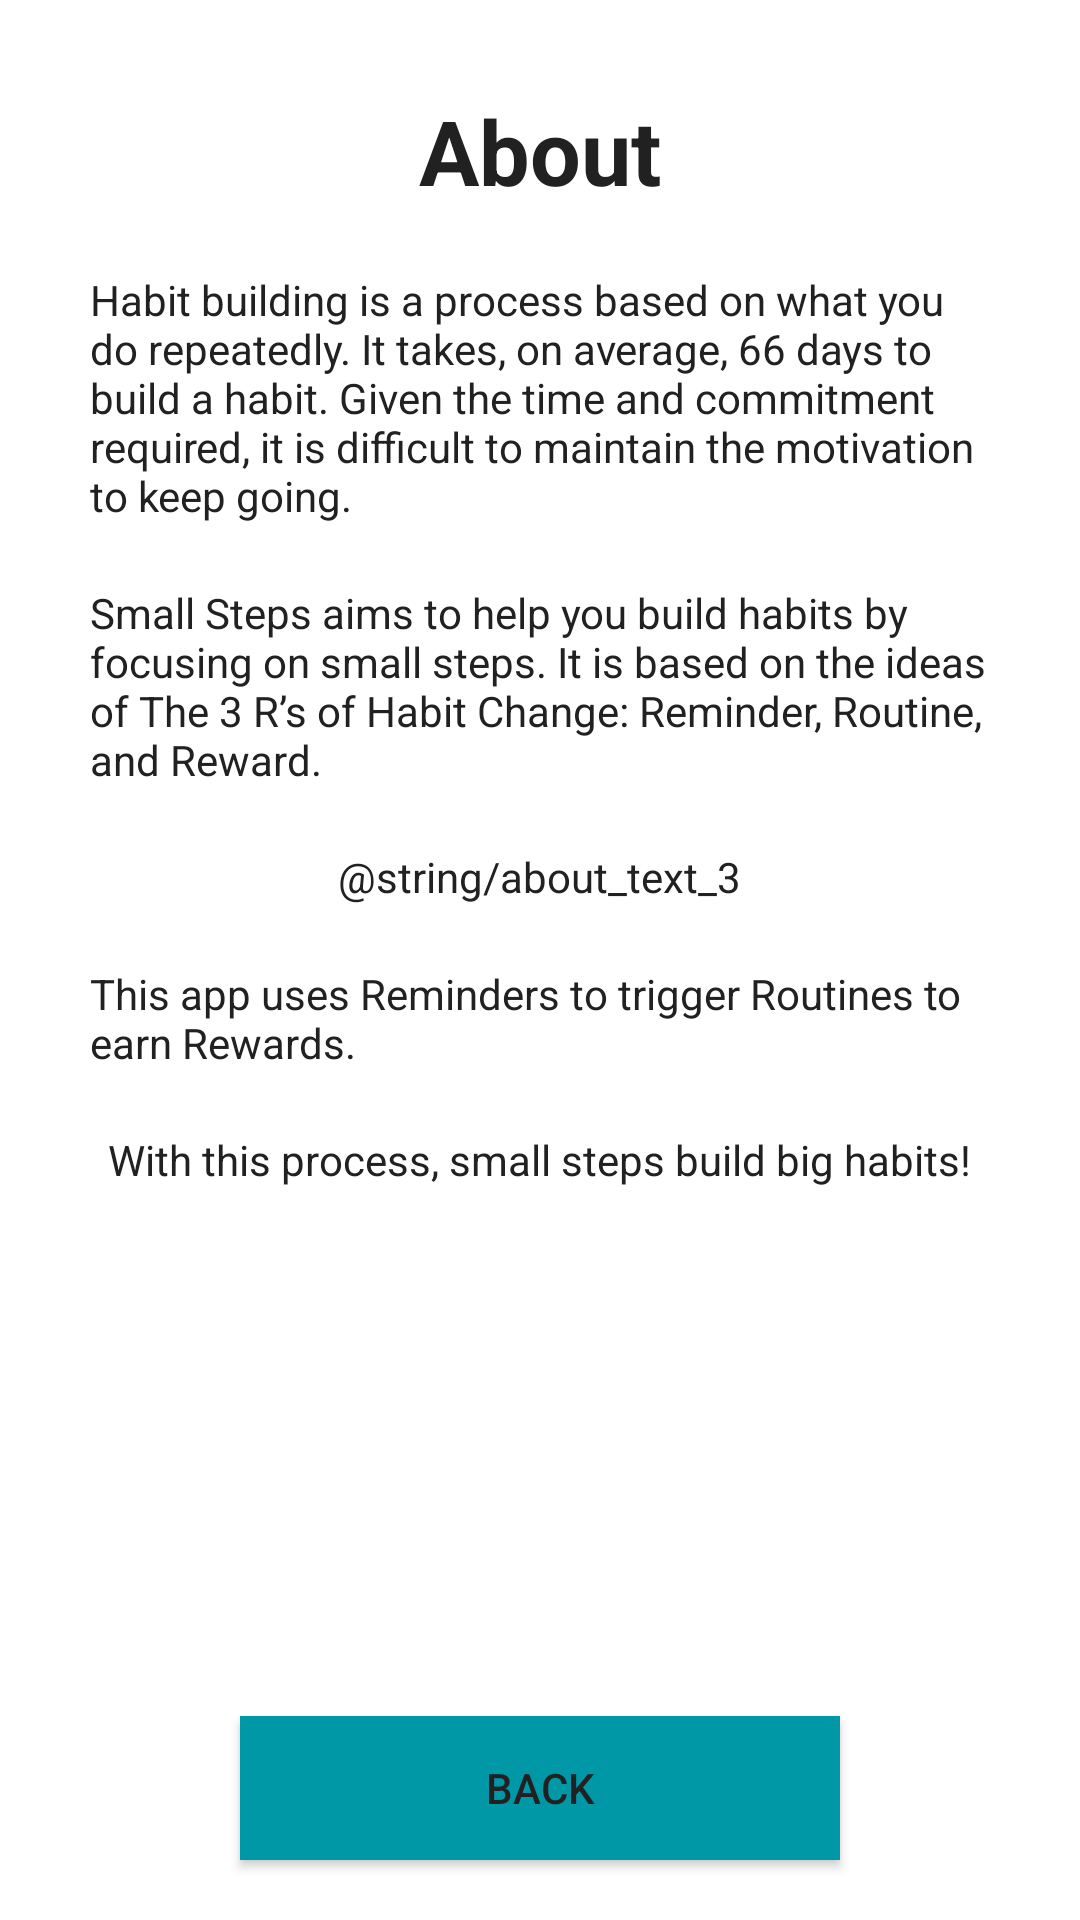

Reconstruct the res/layout file that produces this screen, plus the resources it refers to.
<!-- AndroidManifest.xml: application theme AppTheme -->
<!-- res/layout/activity_about.xml -->
<?xml version="1.0" encoding="utf-8"?>
<RelativeLayout xmlns:android="http://schemas.android.com/apk/res/android"
    xmlns:app="http://schemas.android.com/apk/res-auto"
    xmlns:tools="http://schemas.android.com/tools"
    android:layout_width="match_parent"
    android:layout_height="match_parent"
    android:background="@color/colorBackground"
    tools:context="com.epicodus.smallsteps.AboutActivity">

    <TextView
        android:id="@+id/aboutTextView"
        android:layout_width="wrap_content"
        android:layout_height="wrap_content"
        android:layout_alignParentTop="true"
        android:layout_centerHorizontal="true"
        android:layout_marginTop="30dp"
        android:text="@string/about_title"
        android:textColor="@color/colorPrimaryText"
        android:textSize="30sp"
        android:textStyle="bold" />

    <TextView
        android:id="@+id/summaryTextView1"
        android:layout_width="wrap_content"
        android:layout_height="wrap_content"
        android:layout_below="@+id/aboutTextView"
        android:layout_centerHorizontal="true"
        android:layout_marginLeft="30dp"
        android:layout_marginRight="30dp"
        android:layout_marginTop="20dp"
        android:text="@string/about_text_1"
        android:textColor="@color/colorPrimaryText" />

    <TextView
        android:id="@+id/summaryTextView2"
        android:layout_width="wrap_content"
        android:layout_height="wrap_content"
        android:layout_below="@+id/summaryTextView1"
        android:layout_centerHorizontal="true"
        android:layout_marginLeft="30dp"
        android:layout_marginRight="30dp"
        android:layout_marginTop="20dp"
        android:text="@string/about_text_2"
        android:textColor="@color/colorPrimaryText" />

    <TextView
        android:id="@+id/summaryTextView3"
        android:layout_width="wrap_content"
        android:layout_height="wrap_content"
        android:layout_below="@+id/summaryTextView2"
        android:layout_centerHorizontal="true"
        android:layout_marginLeft="30dp"
        android:layout_marginRight="30dp"
        android:layout_marginTop="20dp"
        android:text="@string/about_text_3"
        android:textColor="@color/colorPrimaryText" />

    <TextView
        android:id="@+id/summaryTextView4"
        android:layout_width="wrap_content"
        android:layout_height="wrap_content"
        android:layout_below="@+id/summaryTextView3"
        android:layout_centerHorizontal="true"
        android:layout_marginLeft="30dp"
        android:layout_marginRight="30dp"
        android:layout_marginTop="20dp"
        android:text="@string/about_text_4"
        android:textColor="@color/colorPrimaryText" />

    <TextView
        android:id="@+id/summaryTextView5"
        android:layout_width="wrap_content"
        android:layout_height="wrap_content"
        android:layout_below="@+id/summaryTextView4"
        android:layout_centerHorizontal="true"
        android:layout_marginLeft="30dp"
        android:layout_marginRight="30dp"
        android:layout_marginTop="20dp"
        android:text="@string/about_text_5"
        android:textColor="@color/colorPrimaryText" />

    <Button
        android:id="@+id/backButton"
        android:layout_width="wrap_content"
        android:layout_height="wrap_content"
        android:layout_alignParentBottom="true"
        android:layout_centerHorizontal="true"
        android:layout_marginBottom="20dp"
        android:width="200dp"
        android:background="@color/colorPrimaryDark"
        android:textColor="@color/colorPrimaryText"
        android:text="Back" />

</RelativeLayout>
<!-- resources referenced by this layout -->
<resources>
  <color name="colorBackground">#FFFFFF</color>
  <color name="colorPrimaryDark">#0097A7</color>
  <color name="colorPrimaryText">#212121</color>
  <string name="about_text_1">Habit building is a process based on what you do repeatedly. It takes, on average, 66 days to build a habit. Given the time and commitment required, it is difficult to maintain the motivation to keep going.
      </string>
  <string name="about_text_2">
          Small Steps aims to help you build habits by focusing on small steps. It is based on the ideas of The 3 R’s of Habit Change: Reminder, Routine, and Reward.
      </string>
  <string name="about_text_4">
          This app uses Reminders to trigger Routines to earn Rewards.
      </string>
  <string name="about_text_5">
          With this process, small steps build big habits!
      </string>
  <string name="about_title">About</string>
  <style name="AppTheme" parent="Theme.AppCompat.Light.DarkActionBar">
          
          <item name="colorPrimary">@color/colorPrimary</item>
          <item name="colorPrimaryDark">@color/colorPrimaryDark</item>
          <item name="colorAccent">@color/colorAccent</item>
      </style>
  <color name="colorPrimary">#00BCD4</color>
  <color name="colorAccent">#FFEB3B</color>
</resources>
